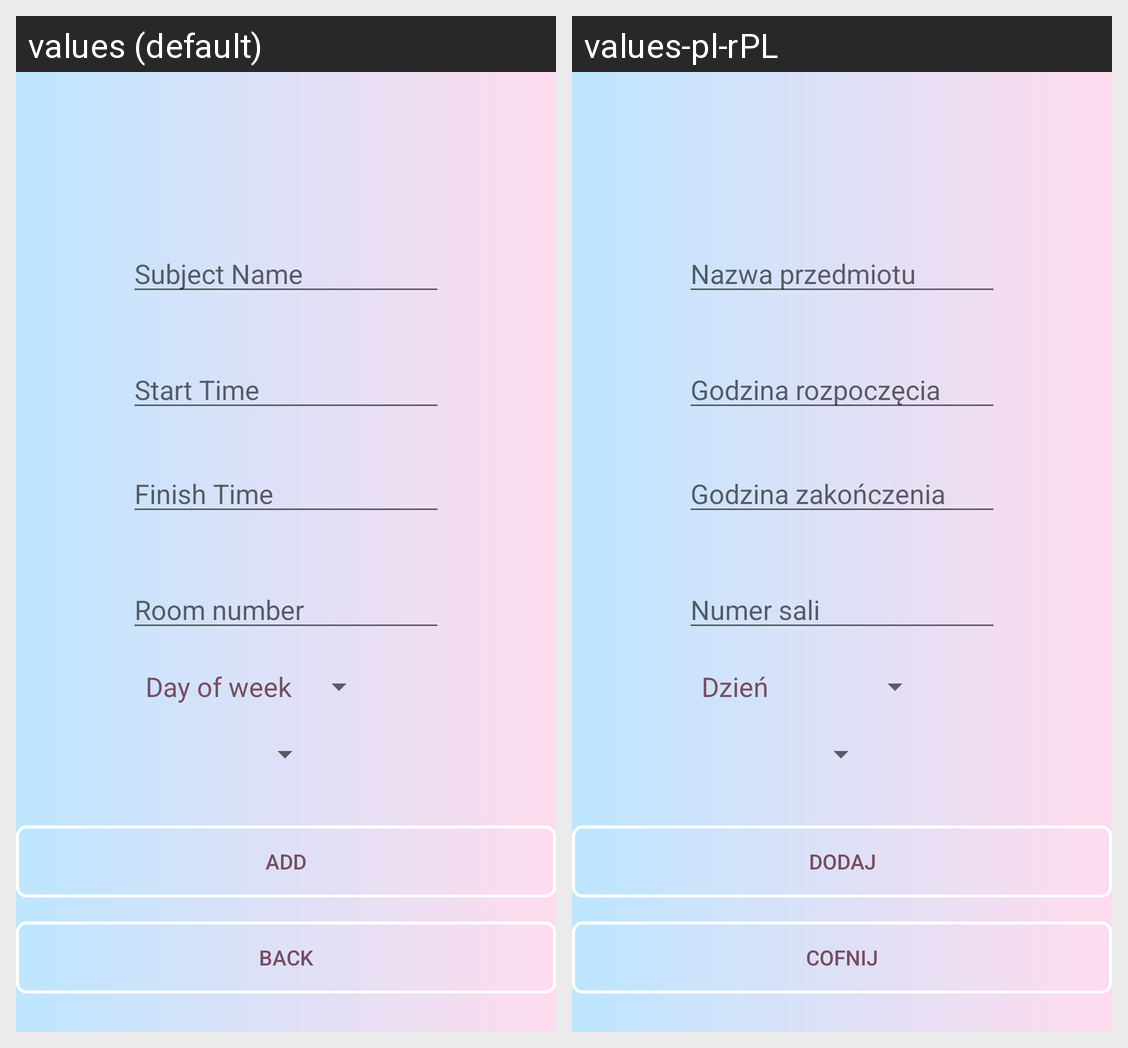

The same Android screen rendered under two of its app's locales, left to right. List the strings drawn on it with the default value and each locale's translation.
Android screen res/layout/activity_add_subject.xml rendered under 2 locales, left to right: values (default), values-pl-rPL. Device: Nexus 5 (rendered at 1080×1920; each locale shown at half size, 540×960, under a caption strip naming it); theme AppTheme.
Strings drawn on this screen, with the default value and each locale's value (text and hints the layout hard-codes, and strings that could not be matched under every locale, appear in the picture but are not listed):

subjectName
  values: Subject Name
  values-pl-rPL: Nazwa przedmiotu

buttonAdd
  values: Add
  values-pl-rPL: Dodaj

buttonBack
  values: Back
  values-pl-rPL: Cofnij

startTime
  values: Start Time
  values-pl-rPL: Godzina rozpoczęcia

finishTime
  values: Finish Time
  values-pl-rPL: Godzina zakończenia

roomNumber
  values: Room number
  values-pl-rPL: Numer sali

dayText
  values: Day of week
  values-pl-rPL: Dzień tygodnia
